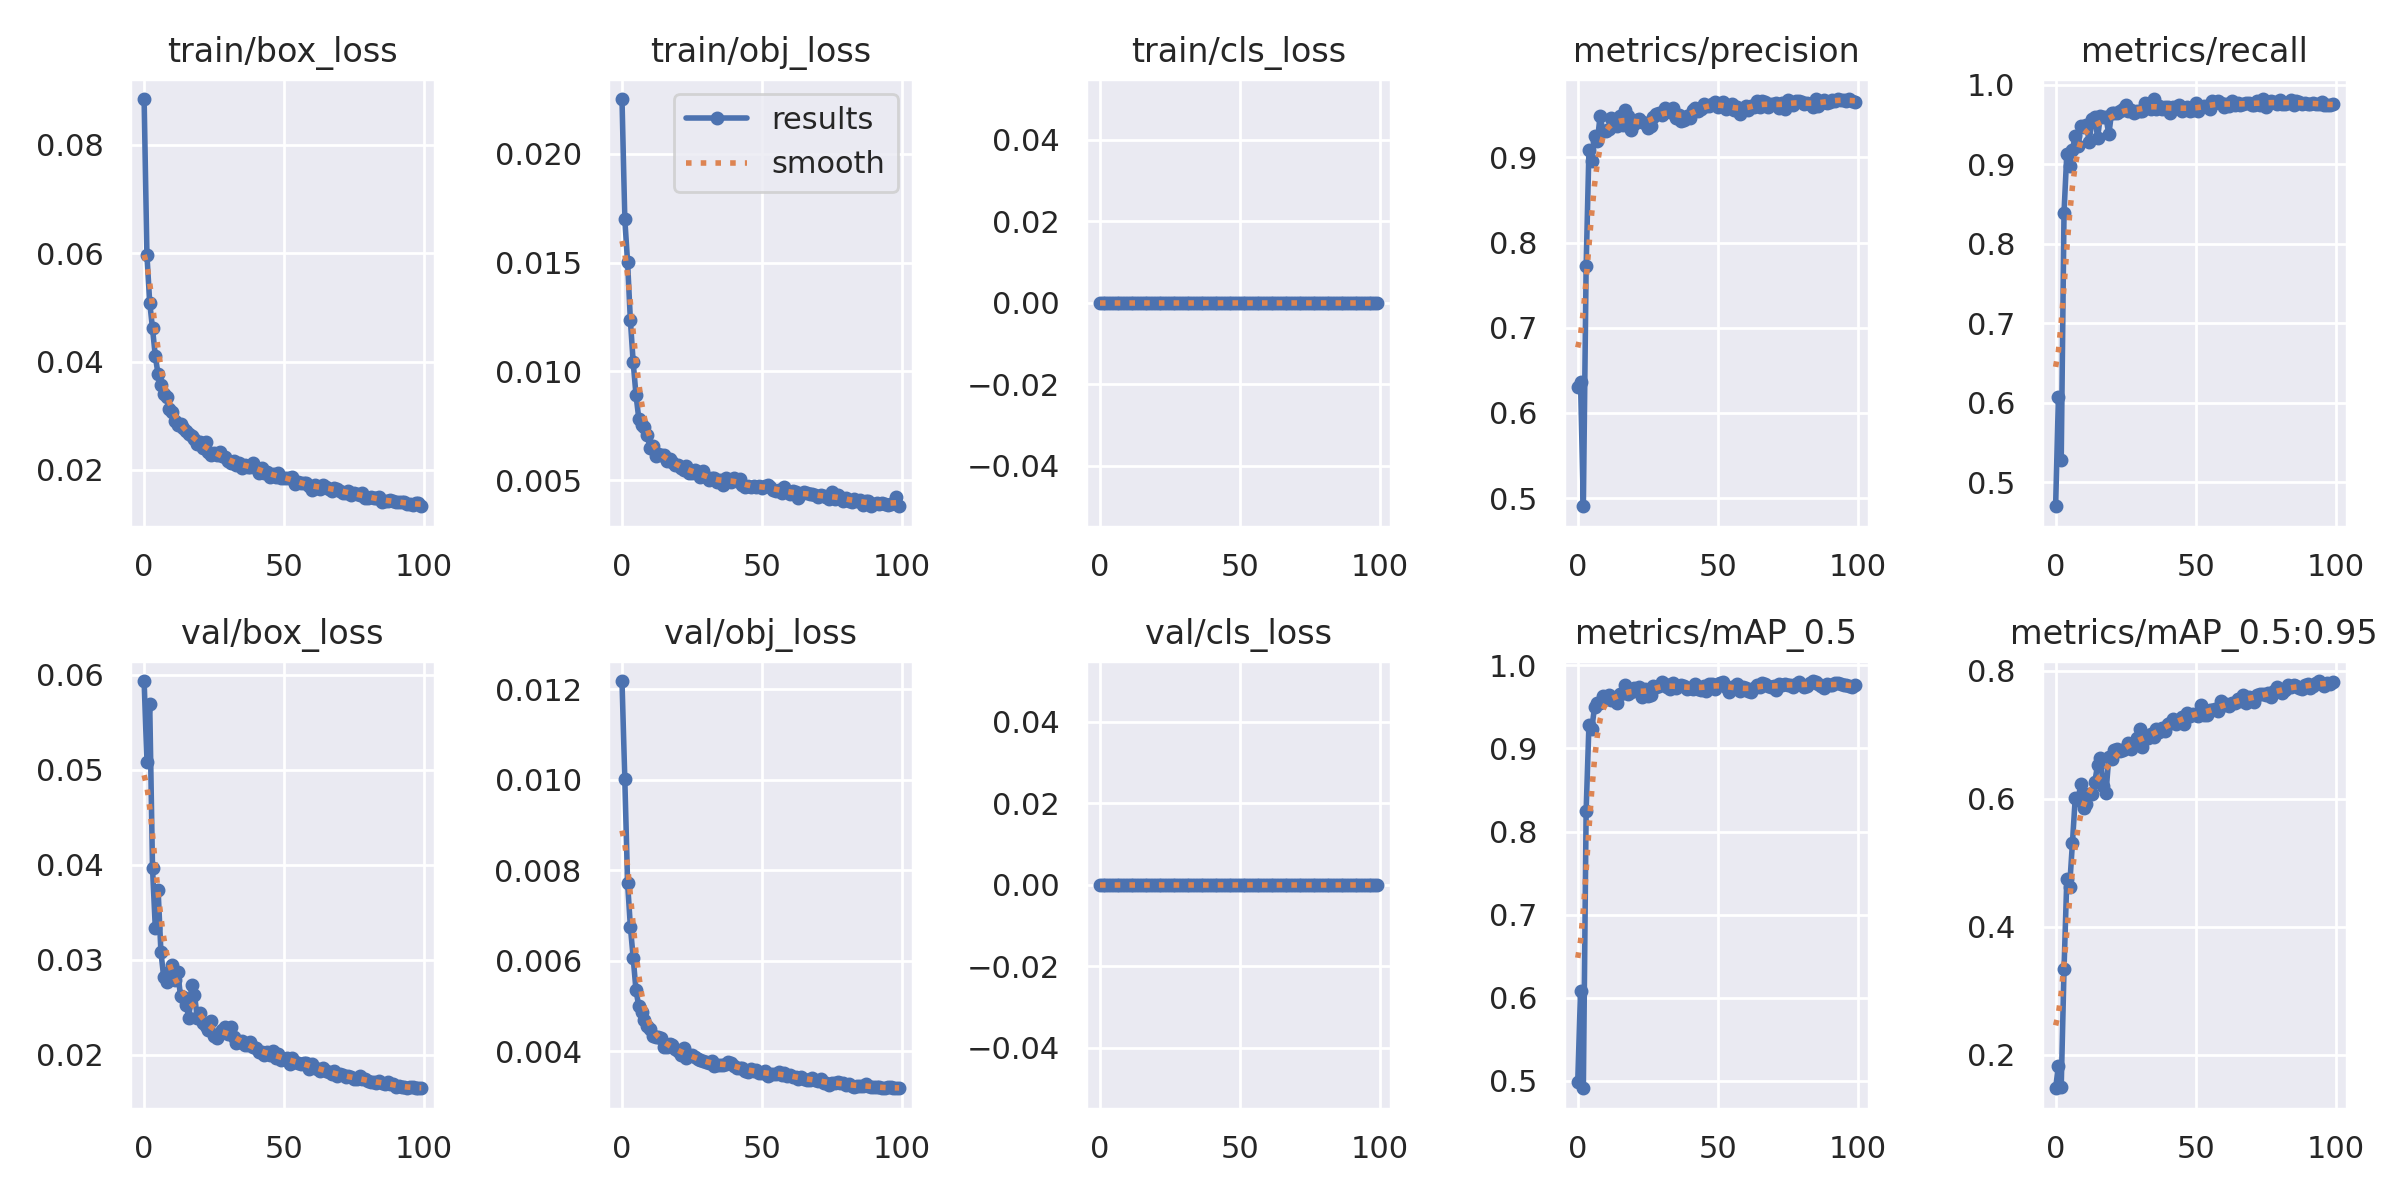

The table this chart was drawn from, first rows:
epoch, train/box_loss, train/obj_loss, train/cls_loss, metrics/precision, metrics/recall, metrics/mAP_0.5, metrics/mAP_0.5:0.95, val/box_loss, val/obj_loss, val/cls_loss, x/lr0, x/lr1, x/lr2
0, 0.08846, 0.02252, 0, 0.6307, 0.4701, 0.4992, 0.1475, 0.05936, 0.01219, 0, 0.0702, 0.003311, 0.003311
1, 0.05969, 0.01701, 0, 0.636, 0.6074, 0.6084, 0.1828, 0.05086, 0.01002, 0, 0.04014, 0.006579, 0.006579
2, 0.05087, 0.01501, 0, 0.4904, 0.5282, 0.4912, 0.15, 0.05696, 0.00772, 0, 0.01, 0.00978, 0.00978
3, 0.04614, 0.01235, 0, 0.7723, 0.8391, 0.8253, 0.3334, 0.03965, 0.00675, 0, 0.009703, 0.009703, 0.009703
4, 0.04097, 0.01042, 0, 0.9088, 0.9132, 0.9284, 0.4746, 0.03334, 0.006064, 0, 0.009703, 0.009703, 0.009703
5, 0.03762, 0.008924, 0, 0.8957, 0.8981, 0.9229, 0.4628, 0.03732, 0.005348, 0, 0.009604, 0.009604, 0.009604
6, 0.03569, 0.007837, 0, 0.9254, 0.9174, 0.95, 0.5304, 0.03085, 0.004994, 0, 0.009505, 0.009505, 0.009505
7, 0.03404, 0.007558, 0, 0.9189, 0.9358, 0.9543, 0.6008, 0.02814, 0.004876, 0, 0.009406, 0.009406, 0.009406
8, 0.03353, 0.007428, 0, 0.9492, 0.9225, 0.9551, 0.5984, 0.02763, 0.004693, 0, 0.009307, 0.009307, 0.009307
9, 0.03121, 0.007091, 0, 0.9305, 0.9482, 0.9632, 0.6234, 0.0287, 0.004559, 0, 0.009208, 0.009208, 0.009208
10, 0.03067, 0.006476, 0, 0.9312, 0.9466, 0.959, 0.5863, 0.02942, 0.004495, 0, 0.009109, 0.009109, 0.009109
11, 0.02905, 0.006598, 0, 0.933, 0.9486, 0.9642, 0.5922, 0.0279, 0.004342, 0, 0.00901, 0.00901, 0.00901
12, 0.0283, 0.006114, 0, 0.9464, 0.9284, 0.9581, 0.6076, 0.02872, 0.004322, 0, 0.008911, 0.008911, 0.008911
13, 0.02844, 0.006192, 0, 0.9439, 0.9562, 0.9586, 0.608, 0.02619, 0.004305, 0, 0.008812, 0.008812, 0.008812
14, 0.02771, 0.006152, 0, 0.9375, 0.9596, 0.9543, 0.6263, 0.02607, 0.004298, 0, 0.008713, 0.008713, 0.008713
15, 0.0272, 0.00617, 0, 0.9492, 0.9335, 0.9655, 0.6533, 0.02525, 0.004096, 0, 0.008614, 0.008614, 0.008614
16, 0.0266, 0.005876, 0, 0.9376, 0.9604, 0.9663, 0.664, 0.02386, 0.004091, 0, 0.008515, 0.008515, 0.008515
17, 0.02618, 0.005967, 0, 0.9556, 0.9596, 0.976, 0.6201, 0.02729, 0.004149, 0, 0.008416, 0.008416, 0.008416
18, 0.02563, 0.005845, 0, 0.9483, 0.9587, 0.9657, 0.6091, 0.02628, 0.004132, 0, 0.008317, 0.008317, 0.008317
19, 0.02473, 0.005691, 0, 0.9321, 0.9374, 0.9677, 0.6652, 0.02389, 0.004038, 0, 0.008218, 0.008218, 0.008218
20, 0.02519, 0.005718, 0, 0.9397, 0.9646, 0.9721, 0.6623, 0.02442, 0.004008, 0, 0.008119, 0.008119, 0.008119
21, 0.02404, 0.005583, 0, 0.9439, 0.9648, 0.9693, 0.677, 0.02329, 0.003911, 0, 0.00802, 0.00802, 0.00802
22, 0.02518, 0.005489, 0, 0.9457, 0.9646, 0.9744, 0.6786, 0.02305, 0.00406, 0, 0.007921, 0.007921, 0.007921
23, 0.02335, 0.005646, 0, 0.9417, 0.9666, 0.9615, 0.6747, 0.02261, 0.003854, 0, 0.007822, 0.007822, 0.007822
24, 0.02279, 0.005338, 0, 0.9403, 0.9689, 0.9709, 0.6771, 0.02355, 0.003911, 0, 0.007723, 0.007723, 0.007723
25, 0.02319, 0.005355, 0, 0.9344, 0.9747, 0.9626, 0.6787, 0.02196, 0.003906, 0, 0.007624, 0.007624, 0.007624
26, 0.02273, 0.005462, 0, 0.9368, 0.9663, 0.9645, 0.687, 0.0218, 0.003861, 0, 0.007525, 0.007525, 0.007525
27, 0.02328, 0.005364, 0, 0.948, 0.9681, 0.9751, 0.6772, 0.02224, 0.003816, 0, 0.007426, 0.007426, 0.007426
28, 0.02264, 0.005167, 0, 0.951, 0.9644, 0.9734, 0.6868, 0.0226, 0.003808, 0, 0.007327, 0.007327, 0.007327
29, 0.02244, 0.005411, 0, 0.9526, 0.9661, 0.9747, 0.6944, 0.02289, 0.003791, 0, 0.007228, 0.007228, 0.007228
30, 0.02167, 0.005159, 0, 0.9495, 0.9667, 0.9804, 0.7092, 0.02216, 0.003754, 0, 0.007129, 0.007129, 0.007129
31, 0.02119, 0.005014, 0, 0.9583, 0.9671, 0.977, 0.6817, 0.02294, 0.003748, 0, 0.00703, 0.00703, 0.00703
32, 0.02166, 0.005106, 0, 0.9551, 0.9764, 0.9735, 0.6968, 0.02186, 0.003772, 0, 0.006931, 0.006931, 0.006931
33, 0.02097, 0.005114, 0, 0.9538, 0.9739, 0.9718, 0.6955, 0.0212, 0.003673, 0, 0.006832, 0.006832, 0.006832
34, 0.02131, 0.004904, 0, 0.9585, 0.9688, 0.9785, 0.7019, 0.02136, 0.00369, 0, 0.006733, 0.006733, 0.006733
35, 0.02034, 0.005004, 0, 0.9462, 0.9815, 0.9729, 0.6973, 0.02146, 0.0037, 0, 0.006634, 0.006634, 0.006634
36, 0.02096, 0.004795, 0, 0.9501, 0.9697, 0.9745, 0.7093, 0.02097, 0.003685, 0, 0.006535, 0.006535, 0.006535
37, 0.02056, 0.005122, 0, 0.9428, 0.9727, 0.9757, 0.7041, 0.021, 0.00372, 0, 0.006436, 0.006436, 0.006436
38, 0.02061, 0.005008, 0, 0.9437, 0.9688, 0.9748, 0.7114, 0.02133, 0.003755, 0, 0.006337, 0.006337, 0.006337
39, 0.02124, 0.004903, 0, 0.9482, 0.9715, 0.9711, 0.7061, 0.02081, 0.003744, 0, 0.006238, 0.006238, 0.006238
40, 0.02044, 0.005095, 0, 0.9468, 0.9722, 0.9732, 0.7173, 0.02066, 0.003676, 0, 0.006139, 0.006139, 0.006139
41, 0.01938, 0.004955, 0, 0.9557, 0.9637, 0.9718, 0.7187, 0.02025, 0.003631, 0, 0.00604, 0.00604, 0.00604
42, 0.02036, 0.005044, 0, 0.9577, 0.9714, 0.9769, 0.7245, 0.02024, 0.00362, 0, 0.005941, 0.005941, 0.005941
43, 0.01945, 0.004797, 0, 0.9549, 0.9722, 0.9719, 0.7171, 0.01995, 0.003627, 0, 0.005842, 0.005842, 0.005842
44, 0.01967, 0.004677, 0, 0.9569, 0.9739, 0.9701, 0.72, 0.02024, 0.003556, 0, 0.005743, 0.005743, 0.005743
45, 0.01867, 0.004734, 0, 0.9623, 0.9671, 0.9752, 0.7286, 0.01997, 0.003544, 0, 0.005644, 0.005644, 0.005644
46, 0.01915, 0.004686, 0, 0.96, 0.9708, 0.9691, 0.7163, 0.02038, 0.003607, 0, 0.005545, 0.005545, 0.005545
47, 0.01862, 0.004732, 0, 0.9603, 0.9722, 0.978, 0.7348, 0.01969, 0.003552, 0, 0.005446, 0.005446, 0.005446
48, 0.01941, 0.004706, 0, 0.963, 0.9661, 0.977, 0.7294, 0.02013, 0.003577, 0, 0.005347, 0.005347, 0.005347
49, 0.01843, 0.004717, 0, 0.965, 0.968, 0.9719, 0.7326, 0.01945, 0.003525, 0, 0.005248, 0.005248, 0.005248
50, 0.0185, 0.004642, 0, 0.9594, 0.9764, 0.9775, 0.7317, 0.01957, 0.003509, 0, 0.005149, 0.005149, 0.005149
51, 0.01842, 0.004728, 0, 0.9622, 0.9671, 0.9782, 0.7301, 0.01966, 0.003564, 0, 0.00505, 0.00505, 0.00505
52, 0.01845, 0.004779, 0, 0.9647, 0.9714, 0.9796, 0.7469, 0.01905, 0.003454, 0, 0.004951, 0.004951, 0.004951
53, 0.01868, 0.004704, 0, 0.9573, 0.973, 0.9736, 0.7308, 0.01966, 0.003497, 0, 0.004852, 0.004852, 0.004852
54, 0.01745, 0.004573, 0, 0.96, 0.9715, 0.9681, 0.731, 0.01922, 0.003484, 0, 0.004753, 0.004753, 0.004753
55, 0.01776, 0.004511, 0, 0.9626, 0.9697, 0.9738, 0.7389, 0.01911, 0.003499, 0, 0.004654, 0.004654, 0.004654
56, 0.01753, 0.004555, 0, 0.956, 0.9798, 0.9721, 0.7391, 0.01899, 0.003533, 0, 0.004555, 0.004555, 0.004555
57, 0.0175, 0.004436, 0, 0.9594, 0.9762, 0.977, 0.7405, 0.01917, 0.00347, 0, 0.004456, 0.004456, 0.004456
58, 0.01755, 0.004679, 0, 0.9505, 0.9789, 0.9687, 0.7377, 0.01915, 0.003512, 0, 0.004357, 0.004357, 0.004357
59, 0.01709, 0.004488, 0, 0.9555, 0.9767, 0.9743, 0.7533, 0.01848, 0.003442, 0, 0.004258, 0.004258, 0.004258
... 40 more rows
